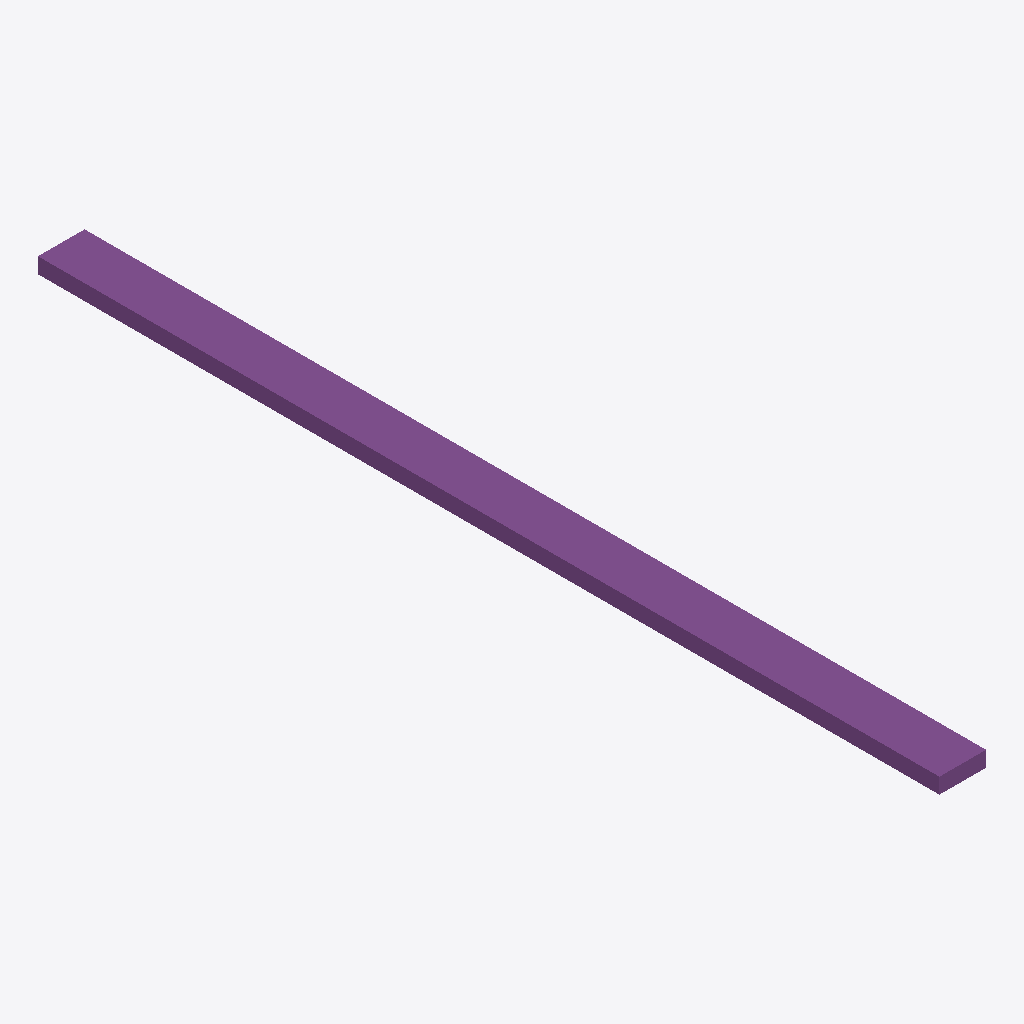
Isometric view of an IFC building model (IFC-SPF (STEP), schema IFC2X3, length unit metre), seen from the south-west, elements coloured by IFC class: 1 footing (purple).
Extent 0.9 m × 17.4 m × 0.3 m (x, y, z). Storeys (1): Default Building Storey at 0.00 m. Elements (1): 1 IfcFooting.

HEADER;
FILE_DESCRIPTION(('ViewDefinition [CoordinationView]'),'2;1');
FILE_NAME('/Users/macbook/Desktop/BIM/data/Duplex_A/IfcFooting3.ifc','2019-01-18T20:10:52-0500',('Unknown Author','info@ifctoolsproject.com'),('Unknown Organization'),'IFC Tools Project - IFC2x3 Java Toolbox','IFC2x3 Java Toolbox 2.0','Unknown Authorizer');
FILE_SCHEMA(('IFC2X3'));
ENDSEC;
DATA;
#43=IFCPROJECT('15BytsSOn6sef0DLgYGBLd',#35,'Default Project','Description of Default Project',$,$,$,(#38),#42);
#45=IFCBUILDING('3GEW4CV4L2G9ZrE6UQglQn',#35,'Default Building','Description',$,#44,$,$,.ELEMENT.,$,$,$);
#46=IFCBUILDINGSTOREY('03p0lF$vv5GfpeLyBSbhkE',#35,'Default Building Storey','Description',$,#44,$,$,.ELEMENT.,$);
#1=IFCFOOTING('0kF45Qs8L9PAM9kmb1lT5t',#2,'Wall Foundation:Bearing Footing - 900 x 300:186612',$,'Wall Foundation:Bearing Footing - 900 x 300',#3,#4,'186612',.STRIP_FOOTING.);
ENDSEC;
